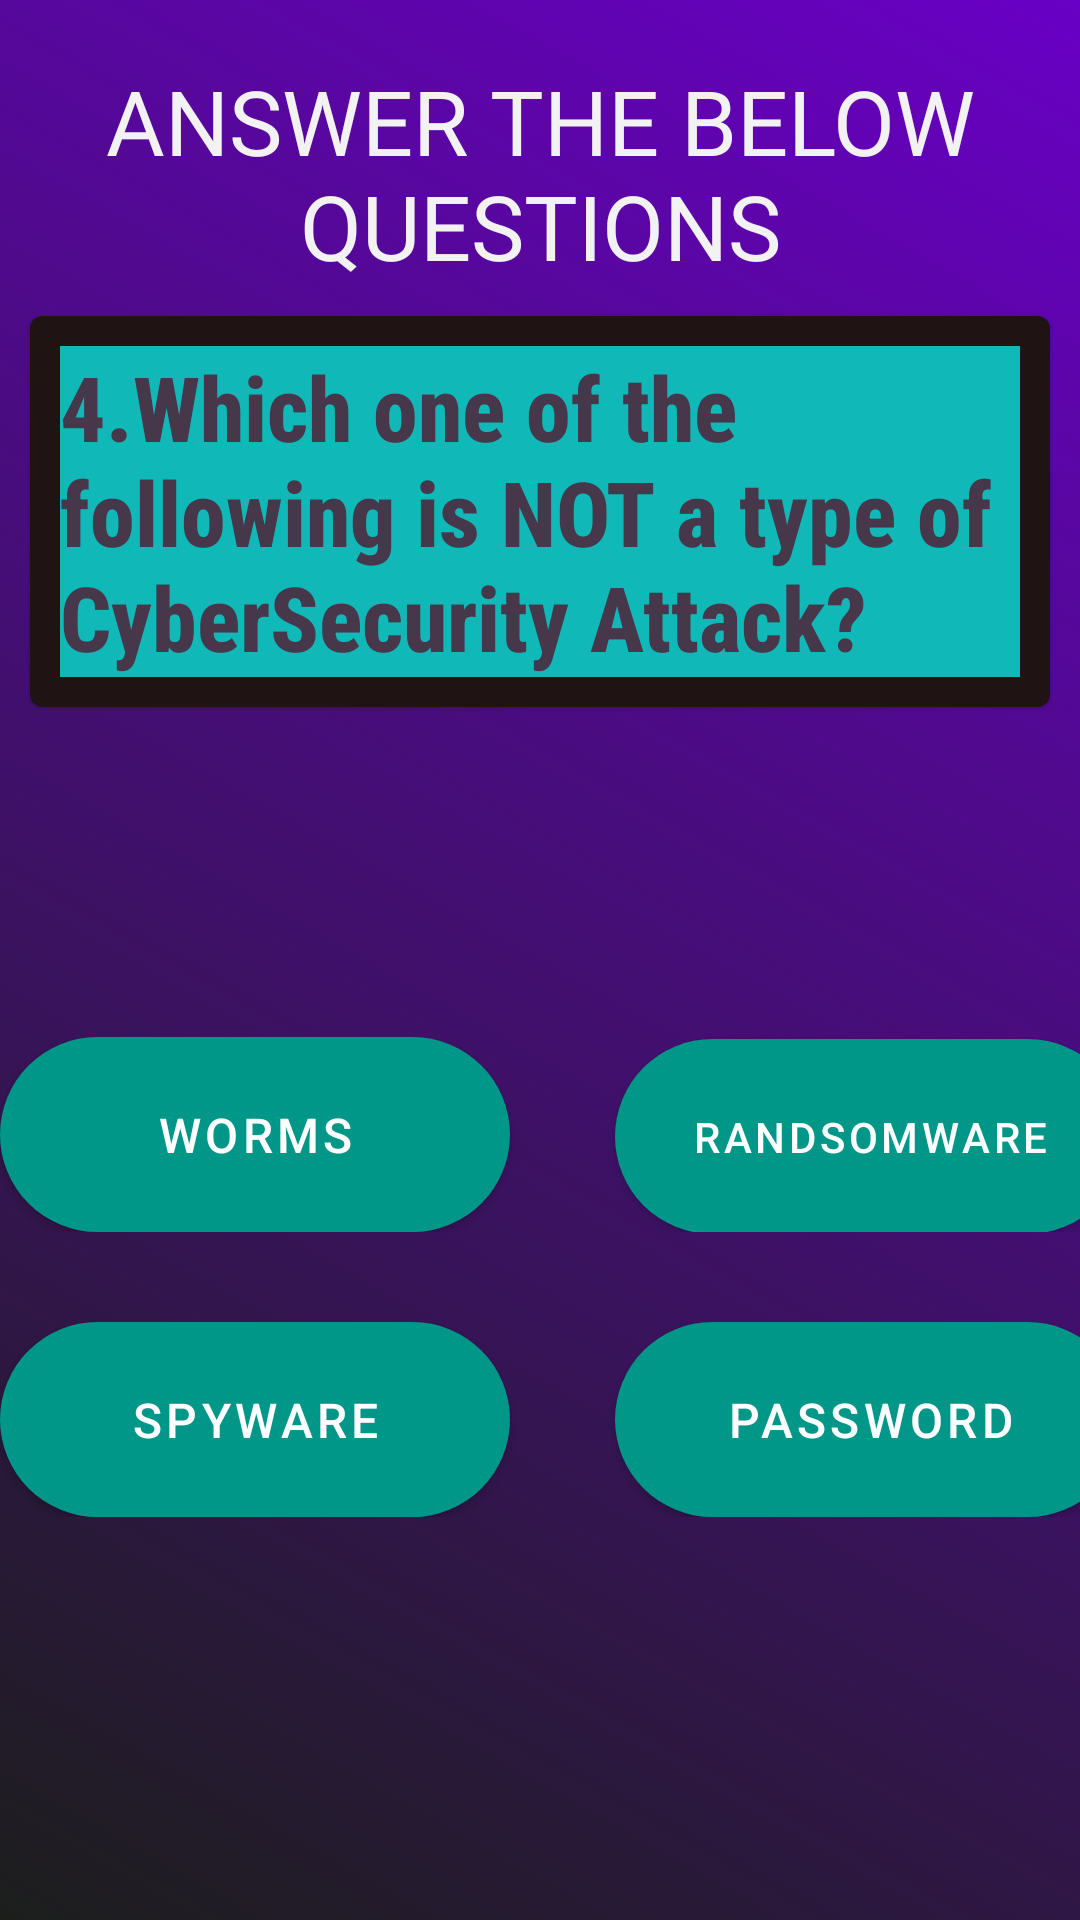

This screen was rendered from an Android layout file. Write that file and the resources it references.
<!-- AndroidManifest.xml: application theme Theme.Quizappppppppppppp -->
<!-- res/layout/activity_question4.xml -->
<?xml version="1.0" encoding="utf-8"?>
<LinearLayout
    xmlns:android="http://schemas.android.com/apk/res/android"
    xmlns:tools="http://schemas.android.com/tools"
    xmlns:app="http://schemas.android.com/apk/res-auto"
    android:layout_width="match_parent"
    android:layout_height="match_parent"
    android:orientation="vertical"
    tools:context=".Question_4"
    android:background="@drawable/gradient_list"
    android:id="@+id/Gradientlayout"
    >

    <TextView
        android:id="@+id/crt1"
        android:layout_width="match_parent"
        android:layout_height="wrap_content"
        android:layout_marginTop="20dp"
        android:fontFamily="@font/oswald_medium"
        android:gravity="center"
        android:text="ANSWER THE BELOW QUESTIONS"
        android:textColor="#F3F2F2"
        android:textSize="30dp" />


    <com.google.android.material.card.MaterialCardView
        android:layout_width="wrap_content"
        android:layout_height="wrap_content"
        android:layout_margin="10dp"

        android:backgroundTint="#201313">

        <TextView
            style="@style/CardView.Dark"
            android:layout_width="match_parent"
            android:layout_height="wrap_content"
            android:layout_margin="10dp"
            android:layout_marginTop="40dp"
            android:background="#331C1C"
            android:backgroundTint="#11B8B8"
            android:fontFamily="sans-serif-condensed-medium"
            android:text="4.Which one of the following is NOT a type of CyberSecurity Attack?"
            android:textColor="#46374A"
            android:textSize="30dp"
            android:textStyle="bold" />
    </com.google.android.material.card.MaterialCardView>

    <LinearLayout
        android:layout_width="wrap_content"
        android:layout_height="wrap_content"
        android:orientation="horizontal"
        android:layout_gravity="center_horizontal"
        android:layout_marginTop="100dp"

        >

        <com.google.android.material.button.MaterialButton
            android:id="@+id/check_button6"
            android:layout_width="170dp"
            android:layout_height="65dp"
            android:layout_marginRight="35dp"
            android:background="@drawable/but_back"
            android:text="Worms"
            android:textSize="16dp"
            app:backgroundTint="#009688"
            app:cornerRadius="50dp">

        </com.google.android.material.button.MaterialButton>

        <com.google.android.material.button.MaterialButton
            android:id="@+id/check_button7"
            android:layout_width="170dp"
            android:layout_height="65dp"
            android:background="@drawable/but_back"
            android:text="Randsomware"
            app:backgroundTint="#009688"
            app:cornerRadius="50dp">

        </com.google.android.material.button.MaterialButton>
    </LinearLayout>
    <LinearLayout
        android:layout_width="wrap_content"
        android:layout_height="wrap_content"
        android:orientation="horizontal"
        android:layout_gravity="center_horizontal"
        android:layout_marginTop="30dp"
        >

        <com.google.android.material.button.MaterialButton
            android:id="@+id/check_button26"
            android:layout_width="170dp"
            android:layout_height="65dp"
            android:layout_marginRight="35dp"
            android:background="@drawable/but_back"
            android:text="Spyware"
            android:textSize="16dp"
            app:backgroundTint="#009688"
            app:cornerRadius="50dp">

        </com.google.android.material.button.MaterialButton>

        <com.google.android.material.button.MaterialButton
            android:id="@+id/check_button27"
            android:layout_width="170dp"
            android:layout_height="65dp"
            android:background="@drawable/but_back"
            android:text="Password"
            android:textSize="16dp"
            app:backgroundTint="#009688"
            app:cornerRadius="50dp">

        </com.google.android.material.button.MaterialButton>
    </LinearLayout>
    
</LinearLayout>
<!-- resources referenced by this layout -->
<resources>
  <!-- drawable but_back (drawable) -->
  <?xml version="1.0" encoding="utf-8"?>
  <shape xmlns:android="http://schemas.android.com/apk/res/android">
      <solid android:color="@color/bl"/>
      <corners android:radius="50dp"/>
  
  
  </shape>
  <!-- drawable gradient_list (drawable) -->
  <?xml version="1.0" encoding="utf-8"?>
  <animation-list xmlns:android="http://schemas.android.com/apk/res/android">
  <item android:drawable="@drawable/background1"
      android:duration="5000"/>
      <item android:drawable="@drawable/background2"
          android:duration="5000"/>
      <item android:drawable="@drawable/background3"
          android:duration="5000"/>
  </animation-list>
  <!-- drawable q3_opt3: png bitmap (drawable, 2453 bytes) -->
  <!-- drawable q4_opt1: png bitmap (drawable, 2227 bytes) -->
  <!-- drawable q4_opt2: png bitmap (drawable, 3155 bytes) -->
  <!-- drawable q4_opt4: png bitmap (drawable, 2736 bytes) -->
  <style name="Theme.Quizappppppppppppp" parent="Theme.MaterialComponents.DayNight.NoActionBar.Bridge">
          
          <item name="colorPrimary">@color/purple_500</item>
          <item name="colorPrimaryVariant">@color/purple_700</item>
          <item name="colorOnPrimary">@color/white</item>
          
          <item name="colorSecondary">@color/teal_200</item>
          <item name="colorSecondaryVariant">@color/teal_700</item>
          <item name="colorOnSecondary">@color/black</item>
          
          <item name="android:statusBarColor">?attr/colorPrimaryVariant</item>
          
      </style>
  <color name="bl">#2F58CD</color>
  <!-- drawable background1 (drawable) -->
  <?xml version="1.0" encoding="utf-8"?>
  <selector xmlns:android="http://schemas.android.com/apk/res/android">
          <item>
              <shape>
                  <gradient
                      android:angle="225"
                      android:startColor="#6900C5"
                      android:endColor="#1C1E1C"
                      >
  
                  </gradient>
              </shape>
          </item>
  </selector>
  <!-- drawable background2 (drawable) -->
  <?xml version="1.0" encoding="utf-8"?>
  <selector xmlns:android="http://schemas.android.com/apk/res/android">
      <item>
          <shape>
              <gradient
                  android:angle="135"
                  android:startColor="#6900C5"
                  android:endColor="#1C1E1C">
  
              </gradient>
          </shape>
      </item>
  </selector>
  <!-- drawable background3 (drawable) -->
  <?xml version="1.0" encoding="utf-8"?>
  <selector xmlns:android="http://schemas.android.com/apk/res/android">
      <item>
          <shape android:layout_height="match_parent">
              <gradient android:angle="315"  android:startColor="#6900C5"
                  android:endColor="#1C1E1C"
                  />
          </shape>
      </item>
  </selector>
  <color name="purple_500">#FF6200EE</color>
  <color name="purple_700">#FF3700B3</color>
  <color name="white">#FFFFFFFF</color>
  <color name="teal_200">#FF03DAC5</color>
  <color name="teal_700">#009688</color>
  <color name="black">#FF000000</color>
</resources>
